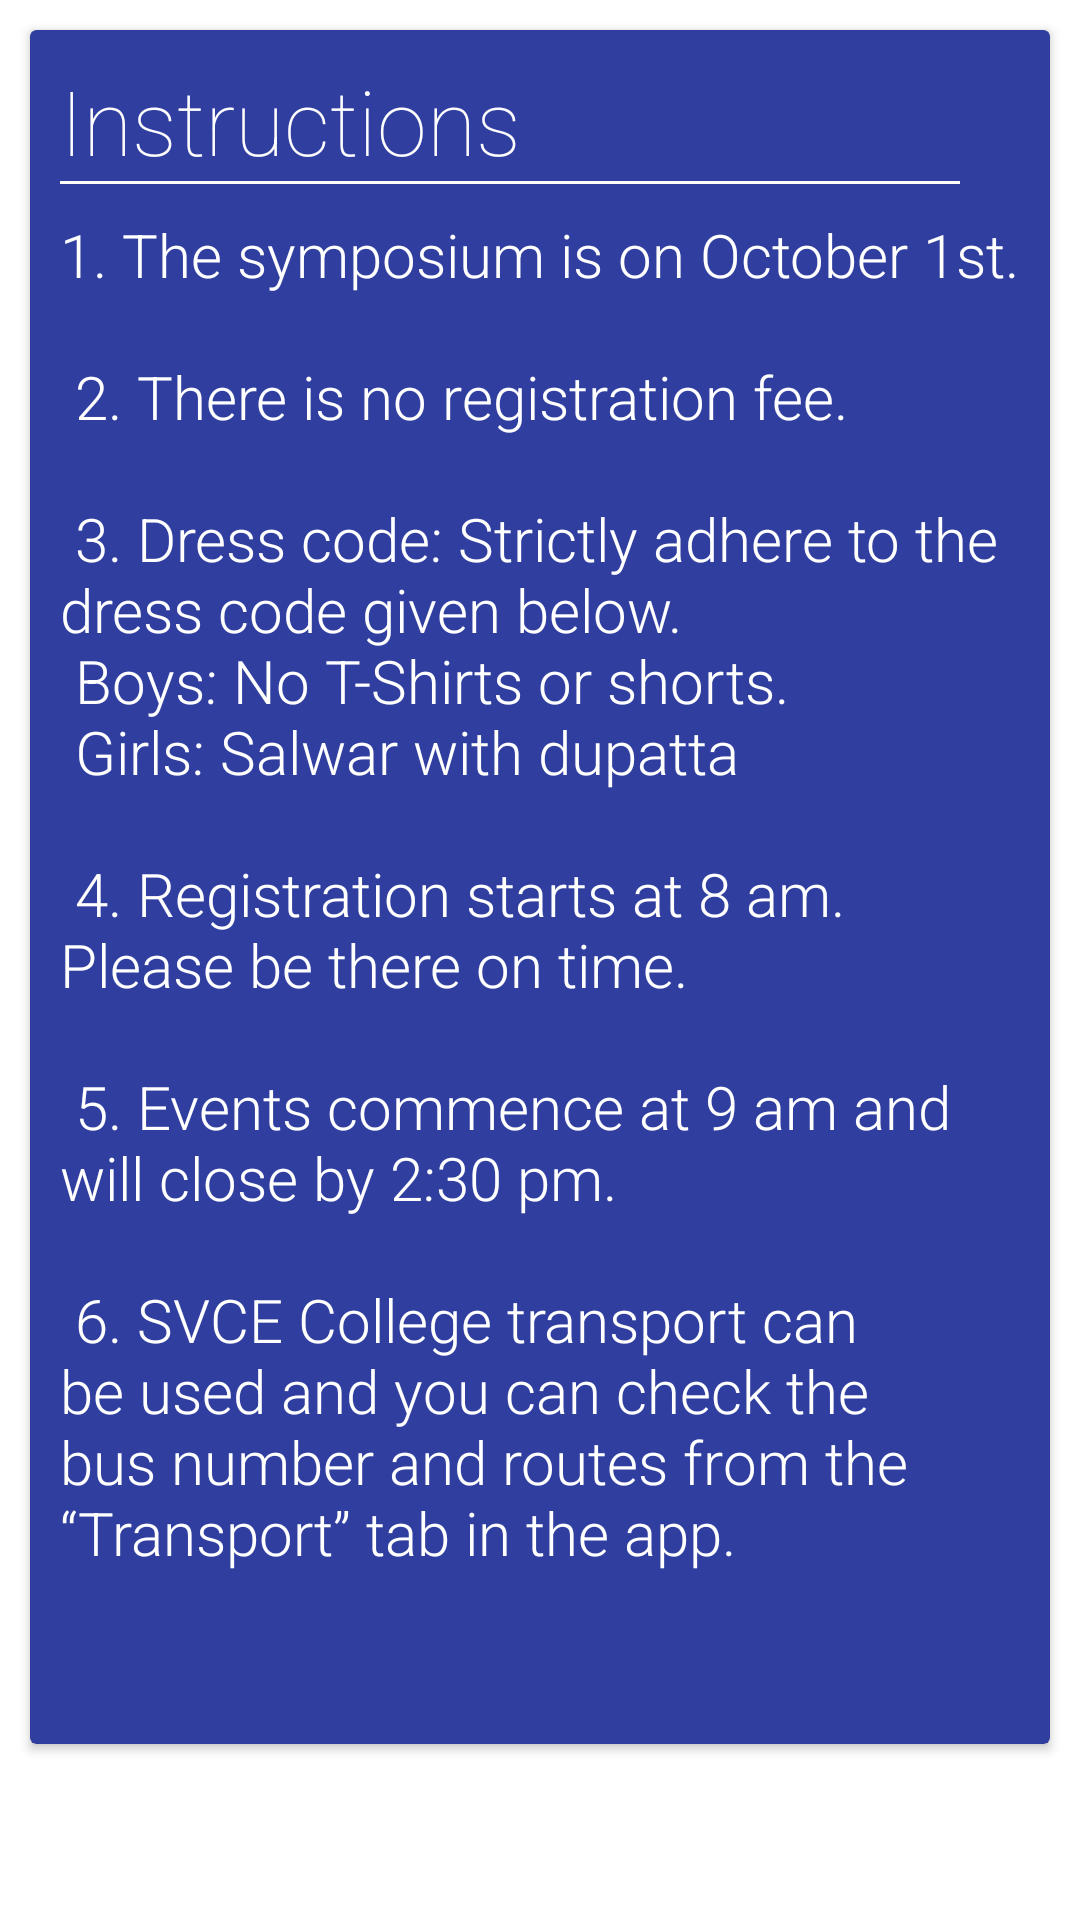

Here is an Android app screen rendered from its layout file. Give the layout XML and the strings, colors and styles it references.
<!-- AndroidManifest.xml: application theme AppTheme -->
<!-- res/layout/instructions.xml -->
<ScrollView
    tools:ignore="MissingPrefix"
    xmlns:android="http://schemas.android.com/apk/res/android"

    android:layout_width="match_parent"
    android:layout_height="match_parent"
    android:background="@color/white"
    xmlns:tools="http://schemas.android.com/tools">
    <LinearLayout xmlns:android="http://schemas.android.com/apk/res/android"
        android:orientation="vertical" android:layout_width="match_parent"
        android:layout_height="match_parent"

        xmlns:app="http://schemas.android.com/apk/res-auto"
        xmlns:card_view="http://schemas.android.com/apk/res-auto"
        android:gravity="center"

        >

        <android.support.v7.widget.CardView xmlns:android="http://schemas.android.com/apk/res/android"
            xmlns:app="http://schemas.android.com/apk/res-auto"
            android:layout_margin="10dp"
            android:id="@+id/card_view1"
            android:layout_width="match_parent"
            android:layout_height="wrap_content"
            android:layout_marginBottom="@dimen/cardMarginVertical"
            android:layout_marginLeft="@dimen/cardMarginHorizontal"
            android:layout_marginRight="@dimen/cardMarginHorizontal"
            android:layout_marginTop="@dimen/cardMarginHorizontal"
            app:cardCornerRadius="2dp"
            app:cardElevation="2dp"
            card_view:cardBackgroundColor="@color/primary_custom"
            app:cardPreventCornerOverlap="false"
            app:contentPadding="0dp">


            <LinearLayout
                android:layout_width="match_parent"
                android:layout_height="wrap_content"
                android:layout_margin="10dp"
                android:orientation="vertical">
                <TextView
                    android:layout_width="fill_parent"
                    android:layout_height="wrap_content"
                    android:text="Instructions"
                    android:layout_gravity="left"
                    android:fontFamily="sans-serif-thin"
                    android:textSize="30dp"
                    android:textColor="@color/white"
                    />
                <View
                    android:layout_width="fill_parent"
                    android:layout_height="1dp"
                    android:background="@color/white"
                    android:layout_marginRight="20dp"/>

                <TextView

                    android:layout_width="match_parent"
                    android:layout_height="500dp"
                    android:text="@string/instruction"
                    android:textSize="20dp"
                    android:fontFamily="sans-serif-light"
                    android:textColor="@color/white"
                    android:layout_marginTop="10dp"/>
            </LinearLayout>
        </android.support.v7.widget.CardView>

    </LinearLayout>
</ScrollView>
<!-- resources referenced by this layout -->
<resources>
  <color name="primary_custom">#303F9f</color>
  <color name="white">#FFFFFF</color>
  <dimen name="cardMarginHorizontal">10dp</dimen>
  <dimen name="cardMarginVertical">8dp</dimen>
  <string name="instruction"> 1. The symposium is on October 1st.\n\n
      2. There is no registration fee.\n\n
  
      3. Dress code: Strictly adhere to the dress code given below.\n
      Boys:  No T-Shirts or shorts.\n
      Girls: Salwar with dupatta \n\n 4. Registration starts at 8 am. Please be there on time. \n\n
      5. Events commence at 9 am and will close by 2:30 pm.\n\n
      6. SVCE College transport can be used and you can check the bus number and routes from the “Transport” tab in the app.
      </string>
  <style name="AppTheme" parent="Theme.AppCompat.Light.DarkActionBar">
          
          <item name="colorControlNormal">#c5c5c5</item>
          <item name="colorControlActivated">@color/accent</item>
          <item name="colorControlHighlight">@color/accent</item>
          <item name="android:windowNoTitle">true</item>
          <item name="android:windowFullscreen">true</item>
      </style>
  <color name="accent">#e8eaf6</color>
</resources>
